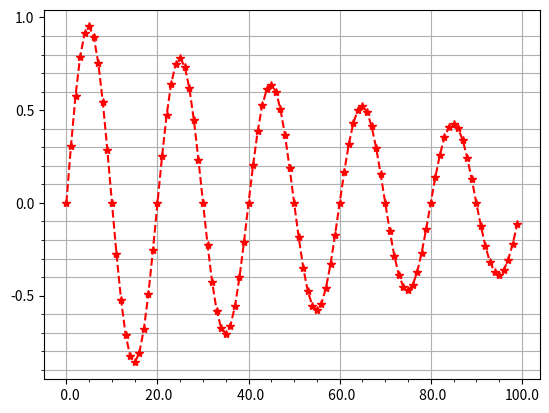

This chart was generated by the following Python code:
import matplotlib as mpl
import numpy as np
import matplotlib.pyplot as plt
from matplotlib.ticker import MultipleLocator, FormatStrFormatter
 

xmajorLocator   = MultipleLocator(20)           # 将x主刻度标签设置为20的倍数
xmajorFormatter = FormatStrFormatter('%5.1f')   # 设置x轴标签文本的格式
xminorLocator   = MultipleLocator(5)            # 将x轴次刻度标签设置为5的倍数
 
ymajorLocator   = MultipleLocator(0.5)          # 将y轴主刻度标签设置为0.5的倍数
ymajorFormatter = FormatStrFormatter('%1.1f')   # 设置y轴标签文本的格式
yminorLocator   = MultipleLocator(0.1)          # 将此y轴次刻度标签设置为0.1的倍数


t = np.arange(0.0, 100.0, 1)
s = np.sin(0.1* np.pi *t)* np.exp(-t* 0.01)
 
ax = plt.subplot(111)  # 注意:一般都在ax中设置,不再plot中设置
ax.plot(t,s,'--r*')

# 设置主刻度标签的位置,标签文本的格式
ax.xaxis.set_major_locator(xmajorLocator)
ax.xaxis.set_major_formatter(xmajorFormatter)
ax.yaxis.set_major_locator(ymajorLocator)
ax.yaxis.set_major_formatter(ymajorFormatter)

# 显示次刻度标签的位置,没有标签文本
ax.xaxis.set_minor_locator(xminorLocator)
ax.yaxis.set_minor_locator(yminorLocator)

ax.xaxis.grid(True, which='major')  # x坐标轴的网格使用主刻度
ax.yaxis.grid(True, which='minor')  # y坐标轴的网格使用次刻度
 
plt.show()
